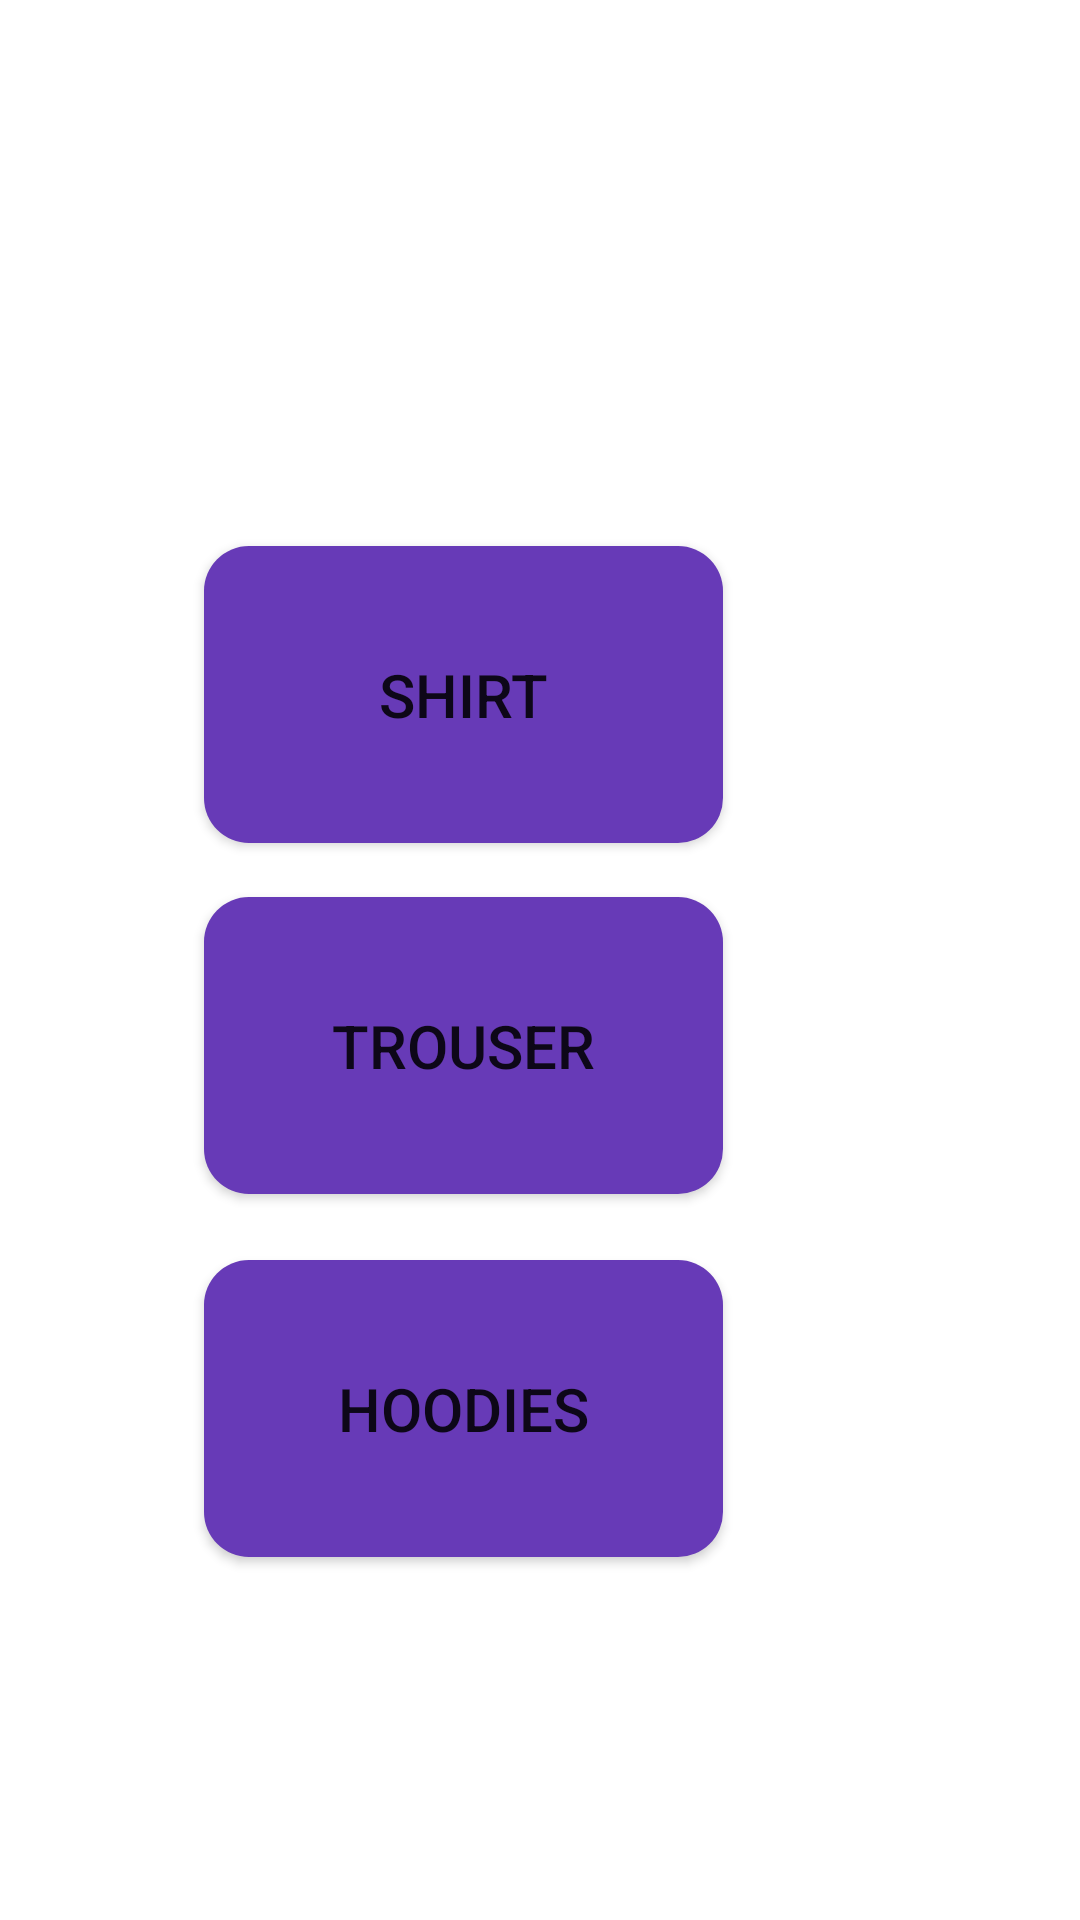

The Android layout XML behind this screen, and the referenced resources:
<!-- AndroidManifest.xml: application theme Theme.MyAnalytic -->
<!-- res/layout/activity_clothes.xml -->
<androidx.constraintlayout.widget.ConstraintLayout xmlns:android="http://schemas.android.com/apk/res/android"
    xmlns:app="http://schemas.android.com/apk/res-auto"
    xmlns:tools="http://schemas.android.com/tools"
    android:layout_width="match_parent"
    android:layout_height="match_parent"
    tools:context=".MainActivity">

    <Button
        android:id="@+id/butShirt"
        android:layout_width="173dp"
        android:layout_height="99dp"
        android:layout_marginTop="182dp"
        android:layout_marginEnd="119dp"
        android:background="@drawable/shap"
        android:text="Shirt"
        android:textSize="20dp"
        app:layout_constraintEnd_toEndOf="parent"
        app:layout_constraintTop_toTopOf="parent" />

    <Button
        android:id="@+id/butTrouser"
        android:layout_width="173dp"
        android:layout_height="99dp"
        android:layout_marginTop="18dp"
        android:layout_marginEnd="119dp"
        android:background="@drawable/shap"
        android:text="Trouser"
        android:textSize="20dp"
        app:layout_constraintEnd_toEndOf="parent"
        app:layout_constraintTop_toBottomOf="@+id/butShirt" />

    <Button
        android:id="@+id/buthoodies"
        android:layout_width="173dp"
        android:layout_height="99dp"
        android:layout_marginTop="22dp"
        android:layout_marginEnd="119dp"
        android:background="@drawable/shap"
        android:text="Hoodies"
        android:textSize="20dp"
        app:layout_constraintEnd_toEndOf="parent"
        app:layout_constraintTop_toBottomOf="@+id/butTrouser" />



</androidx.constraintlayout.widget.ConstraintLayout>
<!-- resources referenced by this layout -->
<resources>
  <!-- drawable shap (drawable) -->
  <?xml version="1.0" encoding="utf-8"?>
  <shape android:shape="rectangle" xmlns:android="http://schemas.android.com/apk/res/android">
      <size android:width="200dp"
          android:height="60dp"/>
      <corners android:radius="15dp"/>
      <solid android:color="#673AB7"/>
  
  </shape>
  <style name="Theme.MyAnalytic" parent="Theme.MaterialComponents.DayNight.DarkActionBar">
          
          <item name="colorPrimary">@color/purple_500</item>
          <item name="colorPrimaryVariant">@color/purple_700</item>
          <item name="colorOnPrimary">@color/white</item>
          
          <item name="colorSecondary">@color/teal_200</item>
          <item name="colorSecondaryVariant">@color/teal_700</item>
          <item name="colorOnSecondary">@color/black</item>
          
          <item name="android:statusBarColor" tools:targetApi="l">?attr/colorPrimaryVariant</item>
          
      </style>
  <!-- not gathered from this repository: default colours our renderer supplied (Android Studio template values) -->
  <color name="purple_500">#FF6200EE</color>
  <color name="purple_700">#FF3700B3</color>
  <color name="teal_200">#FF03DAC5</color>
  <color name="teal_700">#FF018786</color>
  <color name="black">#FF000000</color>
  <color name="white">#FFFFFFFF</color>
</resources>
